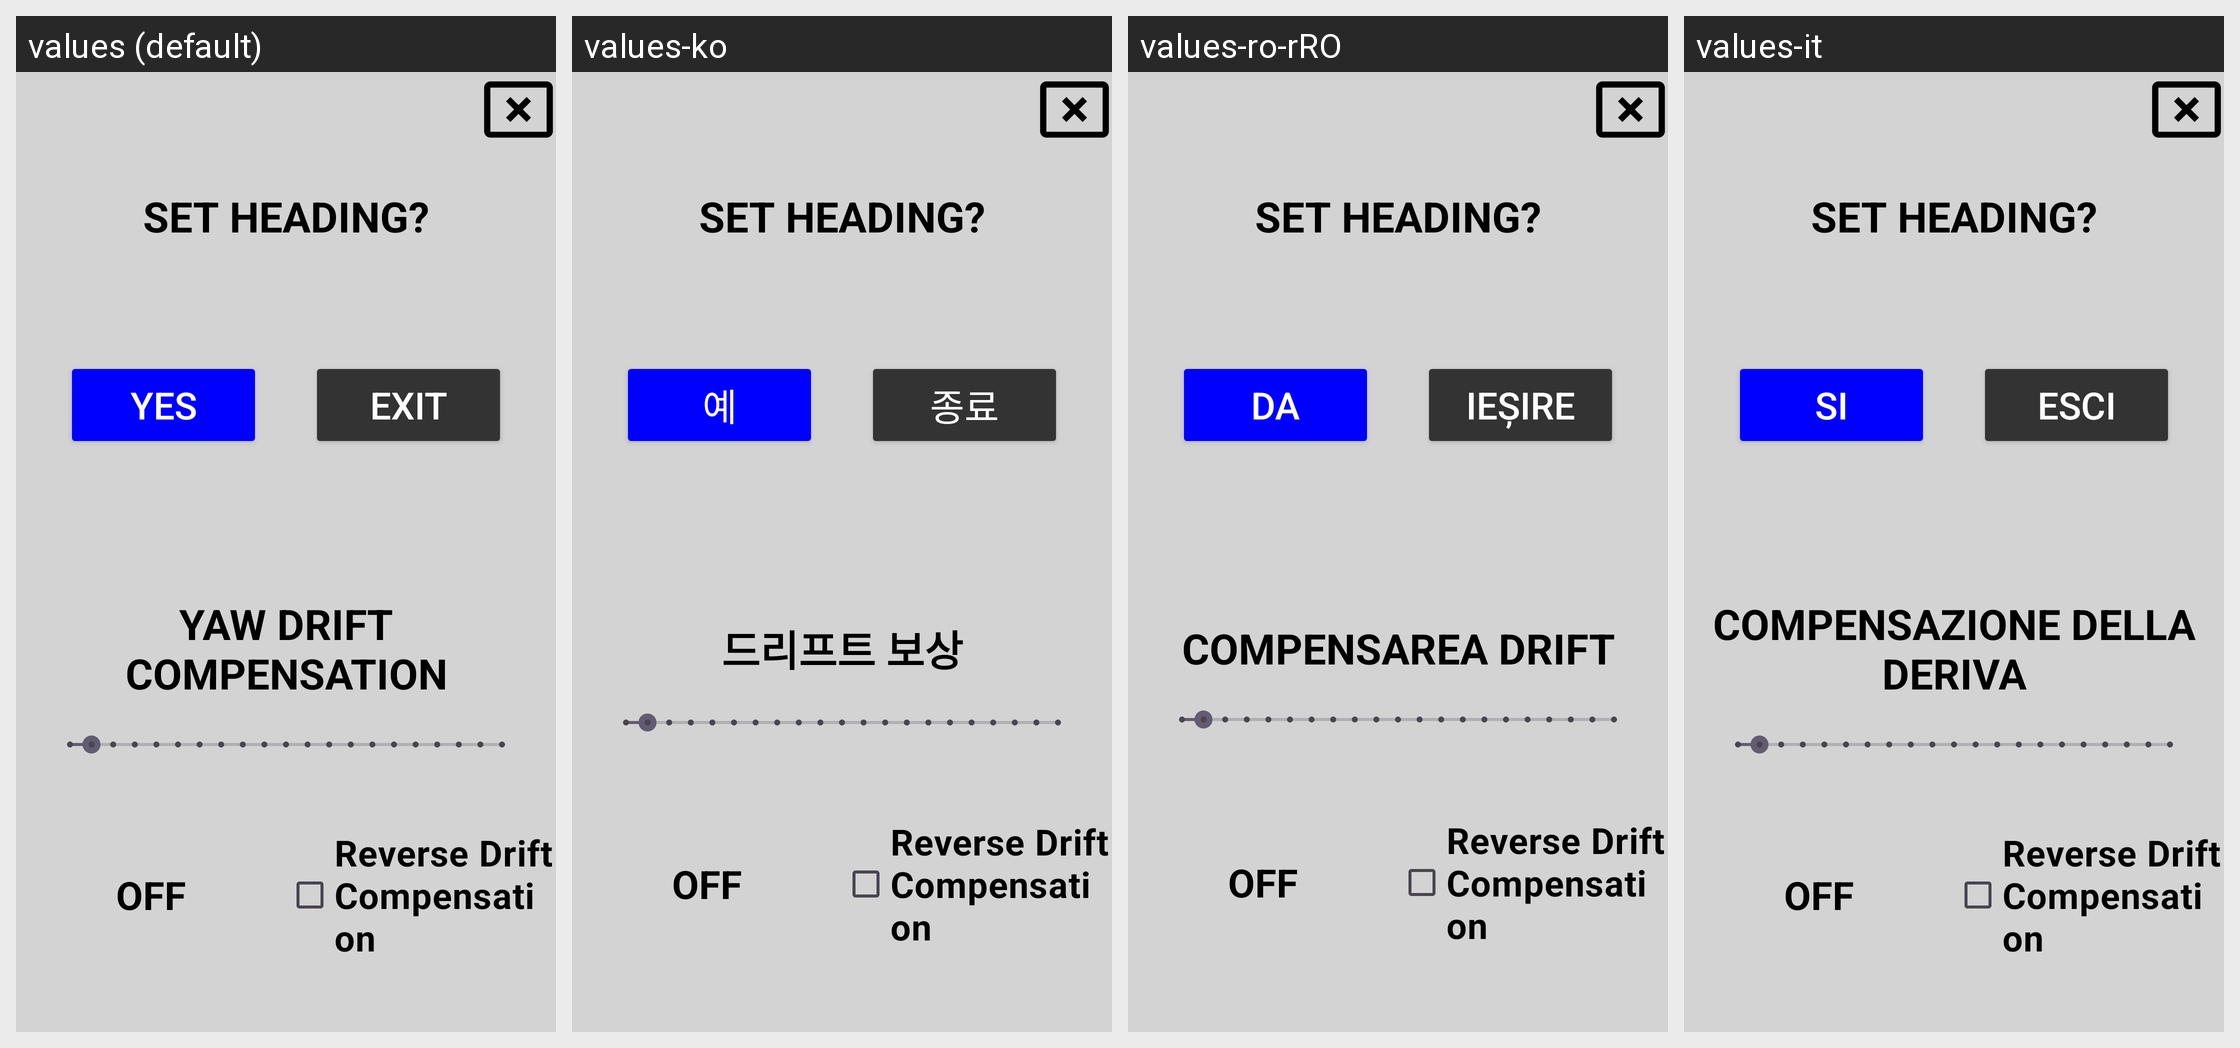

Strings drawn on this Android screen and how each of the app's shown locales translates them:
Android screen res/layout/dialog_heading.xml rendered under 4 locales, left to right: values (default), values-ko, values-ro-rRO, values-it. Device: Nexus 5 (rendered at 1080×1920; each locale shown at half size, 540×960, under a caption strip naming it); theme Theme.Stx_dig.
Other locales in the repository, not shown: values-cs, values-da, values-de, values-el, values-en, values-es, values-fi, values-fr, values-is, values-ja, values-nl-rNL, values-no, values-pt, values-ru, values-sv, values-zh.
Strings drawn on this screen, with the default value and each locale's value (text and hints the layout hard-codes, and strings that could not be matched under every locale, appear in the picture but are not listed):

yes
  values: YES
  values-ko: 예
  values-ro-rRO: DA
  values-it: SI

exit
  values: EXIT
  values-ko: 종료
  values-ro-rRO: IEȘIRE
  values-it: ESCI

yaw_drift_compensation
  values: YAW DRIFT COMPENSATION
  values-ko: 드리프트 보상
  values-ro-rRO: COMPENSAREA DRIFT
  values-it: COMPENSAZIONE DELLA DERIVA
